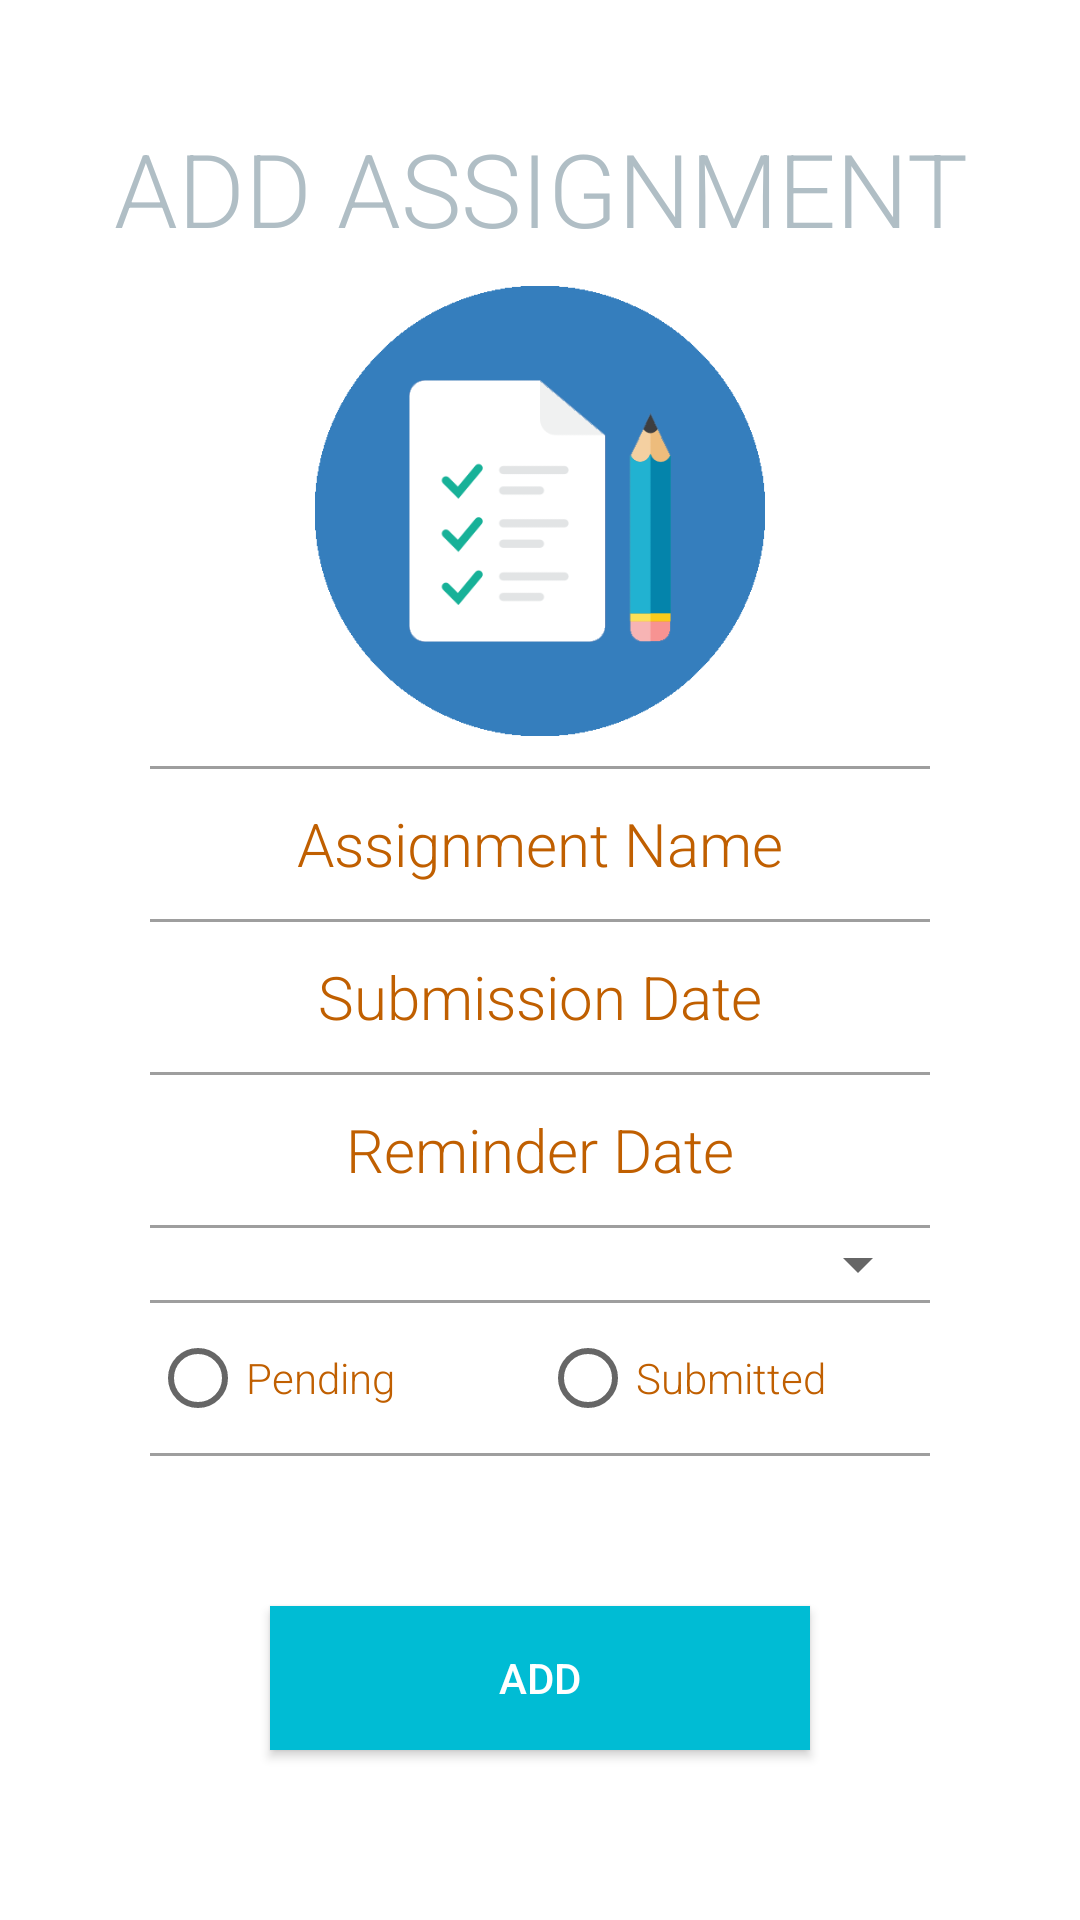

Layout XML and referenced resources for this Android screen:
<!-- AndroidManifest.xml: application theme AppTheme -->
<!-- res/layout/activity_add_assignment.xml -->
<?xml version="1.0" encoding="utf-8"?>
<ScrollView
    xmlns:android="http://schemas.android.com/apk/res/android"
    xmlns:app="http://schemas.android.com/apk/res-auto"
    xmlns:tools="http://schemas.android.com/tools"
    android:layout_width="match_parent"
    android:layout_height="match_parent"
    android:background="#ffffff">

<LinearLayout
    android:layout_width="match_parent"
    android:layout_height="wrap_content"
    android:orientation="vertical"
    android:layout_margin="10dp"
    android:fitsSystemWindows="true">

    <LinearLayout
        android:layout_width="match_parent"
        android:layout_height="wrap_content">
        <Space
            android:layout_width="0dp"
            android:layout_height="match_parent"
            android:layout_weight="1"/>
        <ImageView
            android:id="@+id/assg_close"
            android:layout_width="wrap_content"
            android:layout_height="wrap_content"
            android:src="@drawable/ic_close"/>


    </LinearLayout>


    <TextView
        android:id="@+id/assg_title"
        android:layout_width="match_parent"
        android:layout_height="wrap_content"
        android:text="ADD ASSIGNMENT"
        android:layout_marginTop="30dp"
        android:textAlignment="center"
        android:gravity="center"
        android:textSize="34sp"
        android:textColor="#B0BEC5"
        android:fontFamily="sans-serif-light"/>

        <ImageView
            android:layout_marginTop="10dp"
            android:layout_marginBottom="10dp"
            android:layout_width="match_parent"
            android:layout_height="150dp"
            android:src="@drawable/assignment" />




    <View
        android:layout_width="match_parent"
        android:layout_height="1dp"
        android:layout_marginRight="40dp"
        android:layout_marginLeft="40dp"
        android:background="#9E9E9E"/>

        <EditText
            android:layout_width="match_parent"
            android:layout_height="50dp"
            android:id="@+id/ass_name"
            android:hint="Assignment Name"
            android:inputType="textCapWords"
            android:background="@null"
            android:gravity="center"
            android:textAlignment="center"
            android:textSize="20sp"
            android:textColor="@color/colorPrimary"
            android:fontFamily="sans-serif-light"
            android:textColorHint="@color/colorPrimary" />

    <View
        android:layout_width="match_parent"
        android:layout_height="1dp"
        android:layout_marginRight="40dp"
        android:layout_marginLeft="40dp"
        android:background="#9E9E9E"/>



    <EditText
        android:layout_width="match_parent"
        android:layout_height="50dp"
        android:id="@+id/ass_submission_datetime"
        android:hint="Submission Date"
        android:inputType="none"
        android:focusable="false"
        android:cursorVisible="false"
        android:background="@null"
        android:gravity="center"
        android:textAlignment="center"
        android:textSize="20sp"
        android:textColor="@color/colorPrimary"
        android:fontFamily="sans-serif-light"
        android:textColorHint="@color/colorPrimary"/>

    <View
        android:layout_width="match_parent"
        android:layout_height="1dp"
        android:layout_marginRight="40dp"
        android:layout_marginLeft="40dp"
        android:background="#9E9E9E"/>


    <EditText
        android:layout_width="match_parent"
        android:layout_height="50dp"
        android:id="@+id/ass_reminder_datetime"
        android:hint="Reminder Date"
        android:inputType="none"
        android:focusable="false"
        android:cursorVisible="false"
        android:background="@null"
        android:gravity="center"
        android:textAlignment="center"
        android:textSize="20sp"
        android:textColor="@color/colorPrimary"
        android:fontFamily="sans-serif-light"
        android:textColorHint="@color/colorPrimary" />

    <View
        android:layout_width="match_parent"
        android:layout_height="1dp"
        android:layout_marginRight="40dp"
        android:layout_marginLeft="40dp"
        android:background="#9E9E9E"/>



    <Spinner
        android:layout_marginRight="40dp"
        android:layout_marginLeft="40dp"
        android:id="@+id/ass_sub_spinner"
        android:layout_width="match_parent"
        android:layout_height="wrap_content"
        style="@style/Base.TextAppearance.AppCompat.Medium" />

    <View
        android:layout_width="match_parent"
        android:layout_height="1dp"
        android:layout_marginRight="40dp"
        android:layout_marginLeft="40dp"
        android:background="#9E9E9E"/>



    <RadioGroup
        android:layout_width="match_parent"
        android:layout_height="match_parent"
        android:orientation="horizontal"
        android:id="@+id/ass_radiogroup">


                <RadioButton
                    android:layout_marginLeft="40dp"
                    android:layout_weight="1"
                    android:layout_width="0dp"
                    android:layout_height="50dp"
                    android:text="Pending"
                    android:id="@+id/ass_pending"
                    android:textColor="@color/colorPrimary"
                    android:fontFamily="sans-serif-light"
                    android:textColorHint="@color/colorPrimary" />

                <RadioButton
                    android:layout_marginRight="40dp"
                    android:layout_weight="1"
                    android:layout_width="0dp"
                    android:layout_height="50dp"
                    android:text="Submitted"
                    android:id="@+id/ass_submitted"
                    android:textColor="@color/colorPrimary"
                    android:fontFamily="sans-serif-light"
                    android:textColorHint="@color/colorPrimary" />



    </RadioGroup>

    <View
        android:layout_width="match_parent"
        android:layout_height="1dp"
        android:layout_marginRight="40dp"
        android:layout_marginLeft="40dp"
        android:background="#9E9E9E"/>



        <Button
            android:layout_marginRight="80dp"
            android:layout_marginLeft="80dp"
            android:layout_marginTop="50dp"
            android:layout_marginBottom="15dp"
            android:layout_width="match_parent"
            android:layout_height="wrap_content"
            android:id="@+id/addBut_assg"
            android:text="ADD"
            android:background="@color/ButtonColor"
            android:textColor="#ffffff" />


    <Button
        android:layout_width="match_parent"
        android:layout_height="wrap_content"
        android:layout_weight="1"
        android:id="@+id/delBut_assg"
        android:text="DELETE"
        android:layout_marginRight="80dp"
        android:layout_marginLeft="80dp"
        android:background="@color/DeleteColor"
        android:textColor="#ffffff"
        android:visibility="gone"
        android:layout_marginBottom="15dp"/>



</LinearLayout>

    </ScrollView>
<!-- resources referenced by this layout -->
<resources>
  <color name="ButtonColor">#00bcd4</color>
  <color name="DeleteColor">#d32f2f</color>
  <color name="colorPrimary">#c05f00</color>
  <!-- drawable assignment: png bitmap (drawable, 13478 bytes) -->
  <style name="AppTheme" parent="Theme.AppCompat.Light.DarkActionBar">
          
          <item name="colorPrimary">@color/colorPrimary</item>
          <item name="colorPrimaryDark">@color/colorPrimaryDark</item>
          <item name="colorAccent">@color/colorAccent</item>
          <item name="android:windowTranslucentStatus">true</item>
      </style>
  <color name="colorPrimaryDark">#c05f00</color>
  <color name="colorAccent">#c05f00</color>
</resources>
